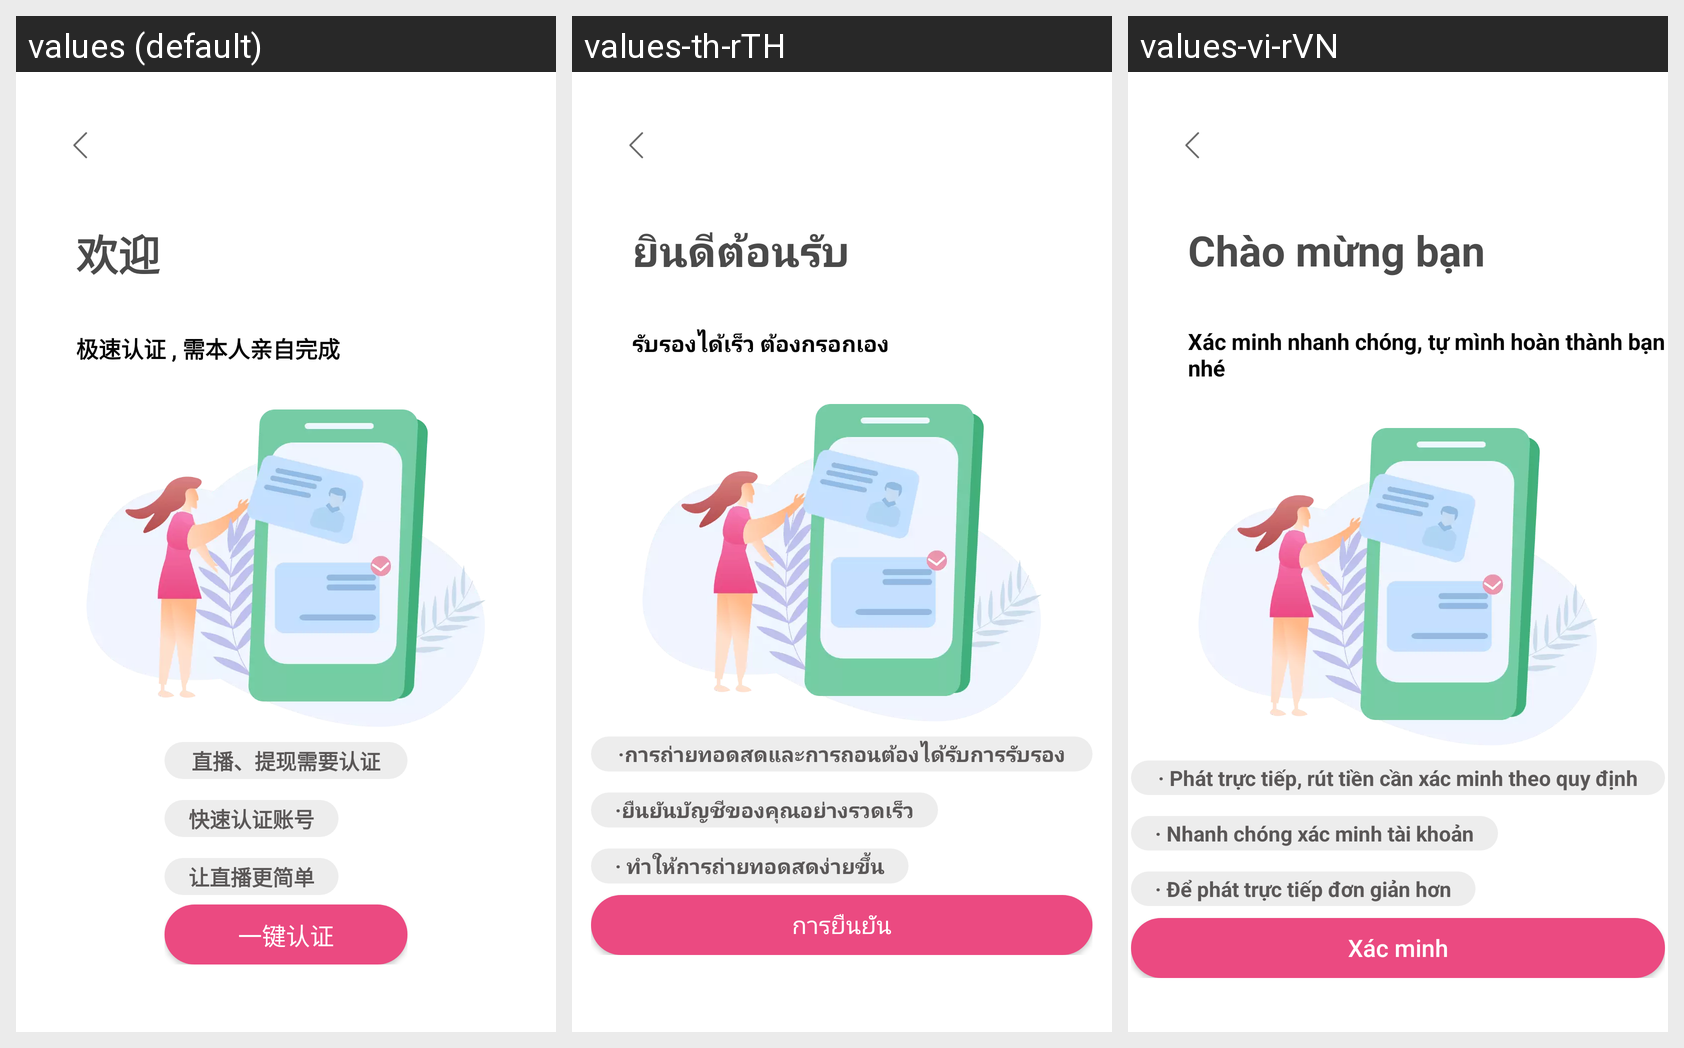

Locale-by-locale string values for the Android screen shown in this grid:
Android screen res/layout/auth_activity.xml rendered under 3 locales, left to right: values (default), values-th-rTH, values-vi-rVN. Device: Nexus 5 (rendered at 1080×1920; each locale shown at half size, 540×960, under a caption strip naming it); theme AppTheme.
Strings drawn on this screen, with the default value and each locale's value (text and hints the layout hard-codes, and strings that could not be matched under every locale, appear in the picture but are not listed):

welcome
  values: 欢迎
  values-th-rTH: ยินดีต้อนรับ
  values-vi-rVN: Chào mừng bạn

jisuComplete
  values: 极速认证 , 需本人亲自完成
  values-th-rTH: รับรองได้เร็ว ต้องกรอกเอง
  values-vi-rVN: Xác minh nhanh chóng, tự mình hoàn thành bạn nhé

fztCer
  values: 直播、提现需要认证
  values-th-rTH: ·การถ่ายทอดสดและการถอนต้องได้รับการรับรอง
  values-vi-rVN: · Phát trực tiếp, rút tiền cần xác minh theo quy định

kuaisuCer
  values: 快速认证账号
  values-th-rTH: ·ยืนยันบัญชีของคุณอย่างรวดเร็ว
  values-vi-rVN: · Nhanh chóng xác minh tài khoản

rzbgjd
  values: 让直播更简单
  values-th-rTH: · ทำให้การถ่ายทอดสดง่ายขึ้น
  values-vi-rVN: · Để phát trực tiếp đơn giản hơn

yjrz
  values: 一键认证
  values-th-rTH: การยืนยัน
  values-vi-rVN: Xác minh
